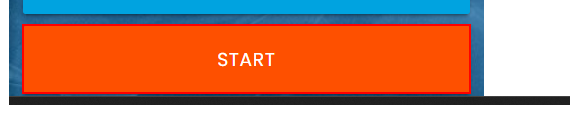
Task: Dynamic web page 

From: Ui Path community forum

https://forum.uipath.com/t/1-rpa-challenge-dynamic-web-page-anchor/658
Workflow: Main

Step 1: click on the button in window 'Rpa Challenge' (chrome.exe)

Step 2: type [CurrentRow.Item(0).ToString] into the text box (no picture)

Step 3: Find Element 'First Name' on the label 'First Name' in window 'Rpa Challenge' (chrome.exe) (no picture)

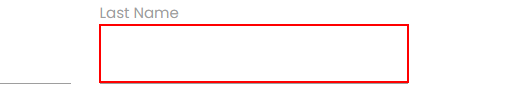
Step 4: type [CurrentRow.Item(1).ToString] into the text box

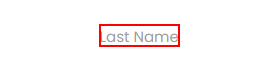
Step 5: Find Element 'Last Name' on the label 'Last Name' in window 'Rpa Challenge' (chrome.exe)

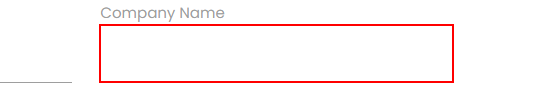
Step 6: type [CurrentRow.Item(2).ToString] into the text box

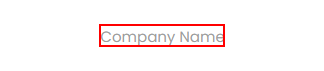
Step 7: Find Element 'Company Name' on the label 'Company Name' in window 'Rpa Challenge' (chrome.exe)

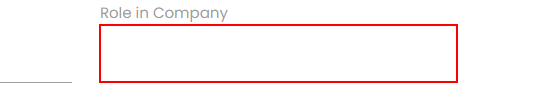
Step 8: type [CurrentRow.Item(3).ToString] into the text box

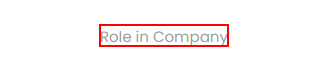
Step 9: Find Element 'Role in Company' on the label 'Role in Company' in window 'Rpa Challenge' (chrome.exe)

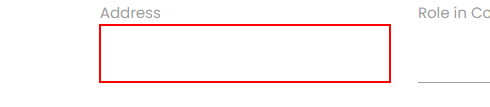
Step 10: type [CurrentRow.Item(4).ToString] into the text box

Step 11: Find Element 'Address' on the label 'Address' in window 'Rpa Challenge' (chrome.exe) (no picture)

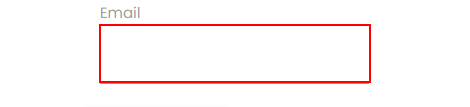
Step 12: type [CurrentRow.Item(5).ToString] into the text box

Step 13: Find Element 'Email' on the label 'Email' in window 'Rpa Challenge' (chrome.exe) (no picture)

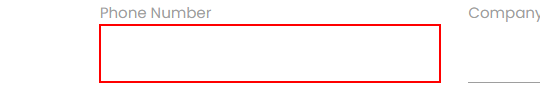
Step 14: type [CurrentRow.Item(6).ToString] into the text box

Step 15: Find Element 'Phone Number' on the label 'Phone Number' in window 'Rpa Challenge' (chrome.exe) (no picture)

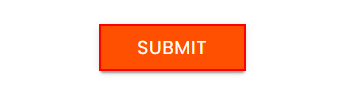
Step 16: click on the text box in window 'Rpa Challenge' (chrome.exe)
